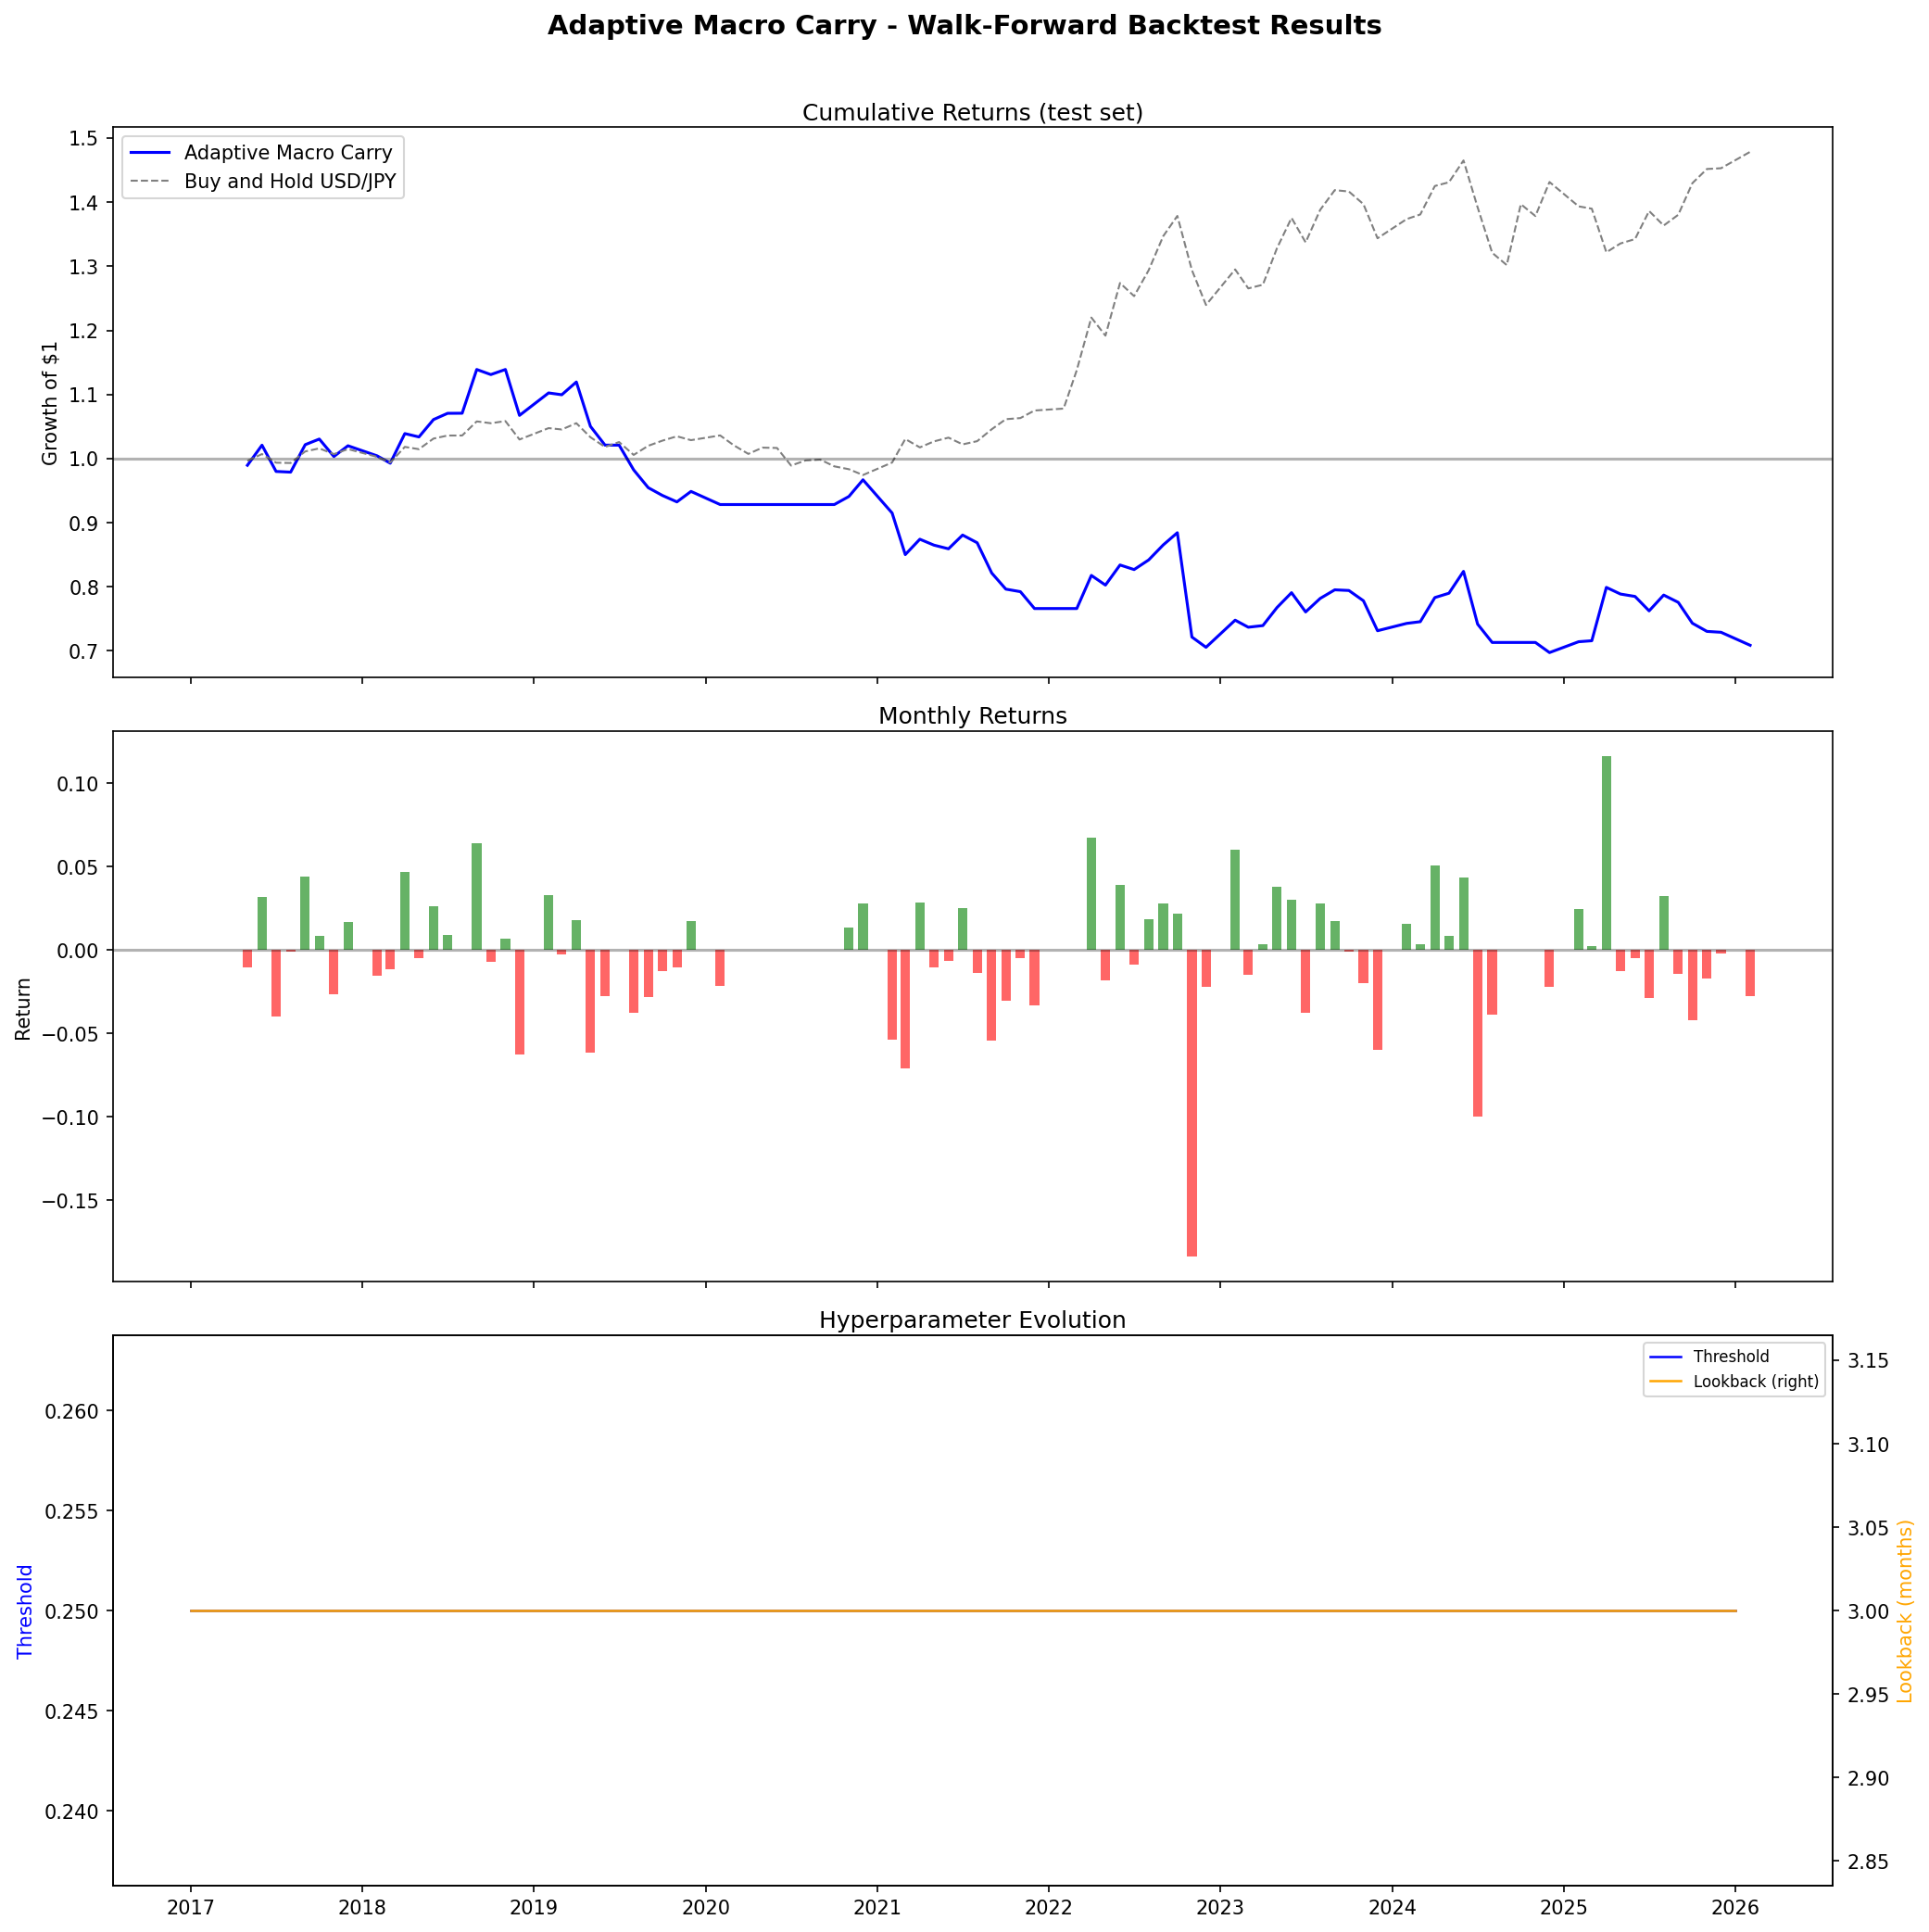

Values plotted in this chart, from the file beside it:
, strategy_return, position, usdjpy_return
2017-05-01, -0.01044, 3.0, -0.003479
2017-06-01, 0.03167, 3.0, 0.01056
2017-07-01, -0.04015, 3.0, -0.01338
2017-08-01, -0.001086, 2.4, -0.0004525
2017-09-01, 0.04377, 2.409, 0.01817
2017-10-01, 0.00856, 1.82, 0.004704
2017-11-01, -0.02639, 3.0, -0.008797
2017-12-01, 0.01669, 2.141, 0.007795
2018-02-01, -0.01542, 1.284, -0.01201
2018-03-01, -0.01141, 1.295, -0.008815
2018-04-01, 0.04652, 1.891, 0.0246
2018-05-01, -0.005037, 1.424, -0.003538
2018-06-01, 0.02623, 1.607, 0.01632
2018-07-01, 0.00918, 1.997, 0.004598
2018-08-01, 0.0001302, 2.892, 4.5022733387245495e-05
2018-09-01, 0.06373, 3.0, 0.02124
2018-10-01, -0.00696, 2.587, -0.002691
2018-11-01, 0.006998, 2.204, 0.003176
2018-12-01, -0.06287, 2.314, -0.02717
2019-02-01, 0.03284, 1.903, 0.01726
2019-03-01, -0.002592, 1.277, -0.00203
2019-04-01, 0.01812, 1.928, 0.0094
2019-05-01, -0.06183, 2.976, -0.02077
2019-06-01, -0.0279, 1.895, -0.01472
2019-07-01, 0.0, 0.0, 0.007564
2019-08-01, -0.03784, 1.934, -0.01956
2019-09-01, -0.02823, -1.995, 0.01415
2019-10-01, -0.01265, -1.615, 0.007828
2019-11-01, -0.01071, -1.611, 0.006646
2019-12-01, 0.0175, -3.0, -0.005835
2020-02-01, -0.02157, -3.0, 0.007192
2020-03-01, 0.0, -0.0, -0.01482
2020-04-01, 0.0, -0.0, -0.01319
2020-05-01, -0.0, -0.0, 0.009689
2020-06-01, 0.0, -0.0, -0.0004924
2020-07-01, 0.0, -0.0, -0.02702
2020-08-01, -0.0, -0.0, 0.008139
2020-09-01, -0.0, -0.0, 0.001222
2020-10-01, 0.0, -0.0, -0.01051
2020-11-01, 0.01354, -3.0, -0.004514
2020-12-01, 0.0277, -3.0, -0.009233
2021-02-01, -0.05361, -2.678, 0.02002
2021-03-01, -0.07091, -1.921, 0.03691
2021-04-01, 0.02821, -2.221, -0.0127
2021-05-01, -0.01054, -1.145, 0.00921
2021-06-01, -0.006635, -1.161, 0.005714
2021-07-01, 0.02498, -2.452, -0.01019
2021-08-01, -0.01365, -2.792, 0.00489
2021-09-01, -0.05435, -3.0, 0.01812
2021-10-01, -0.03059, -2.038, 0.01501
2021-11-01, -0.004964, -3.0, 0.001655
2021-12-01, -0.03319, -3.0, 0.01106
2022-02-01, 0.0, 0.0, 0.002802
2022-03-01, 0.0, 0.0, 0.05568
2022-04-01, 0.06742, 0.9359, 0.07204
2022-05-01, -0.01846, 0.7977, -0.02314
2022-06-01, 0.03909, 0.5672, 0.06891
2022-07-01, -0.008568, 0.5339, -0.01605
2022-08-01, 0.01819, 0.5636, 0.03227
2022-09-01, 0.02782, 0.6775, 0.04106
... 37 more rows
